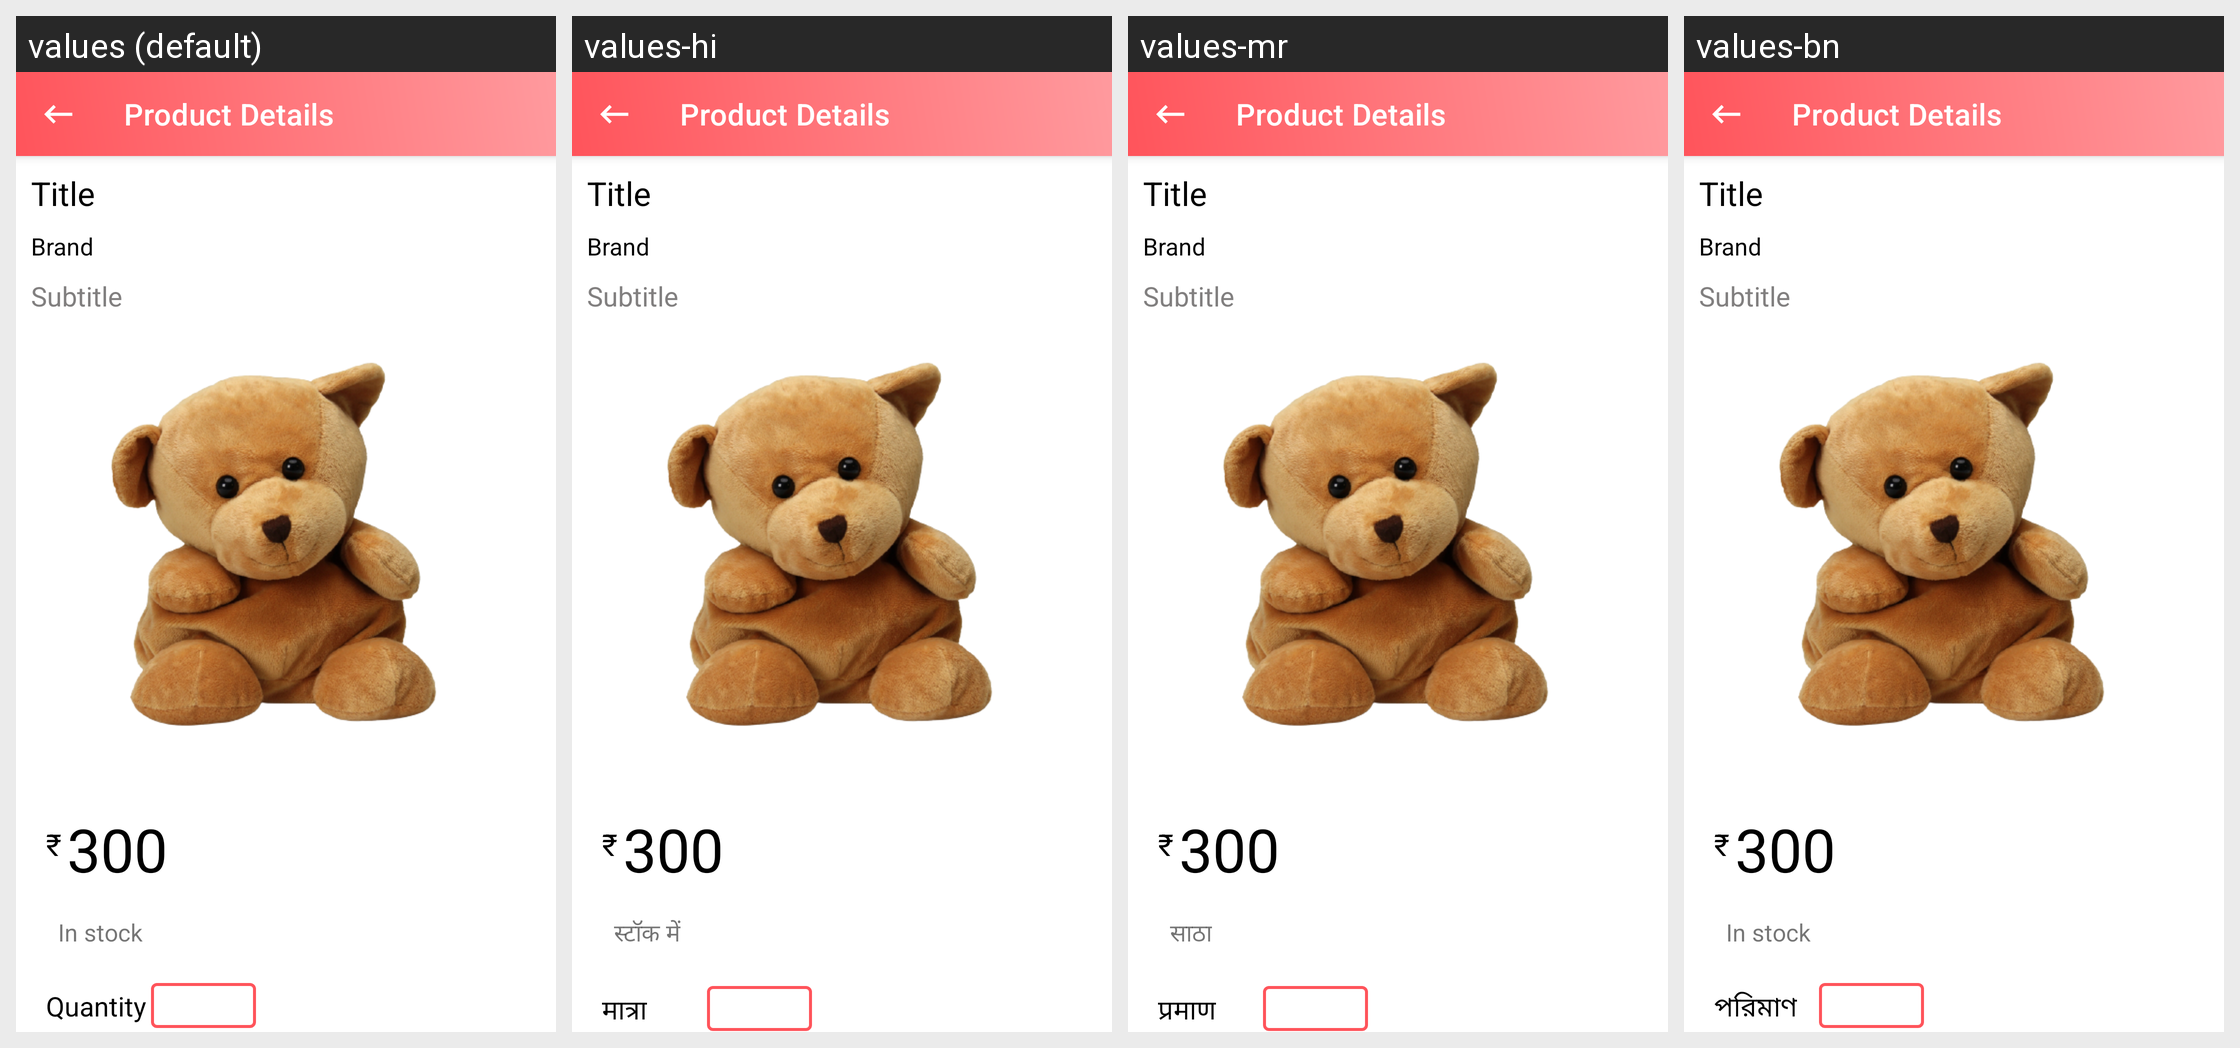

Here is an Android app screen in its default locale and in the app's own translations. Write out the translated-string differences for the strings that appear on this screen.
Android screen res/layout/activity_product_details.xml rendered under 4 locales, left to right: values (default), values-hi, values-mr, values-bn. Device: Nexus 5 (rendered at 1080×1920; each locale shown at half size, 540×960, under a caption strip naming it); theme Theme.DilSe.
Other locales in the repository, not shown: values-gu.
Strings drawn on this screen, with the default value and each locale's value (text and hints the layout hard-codes, and strings that could not be matched under every locale, appear in the picture but are not listed):

in_stock
  values: In stock
  values-hi: स्टॉक में
  values-mr: साठा
  values-bn: In stock

quantity
  values: Quantity
  values-hi: मात्रा
  values-mr: प्रमाण
  values-bn: পরিমাণ
